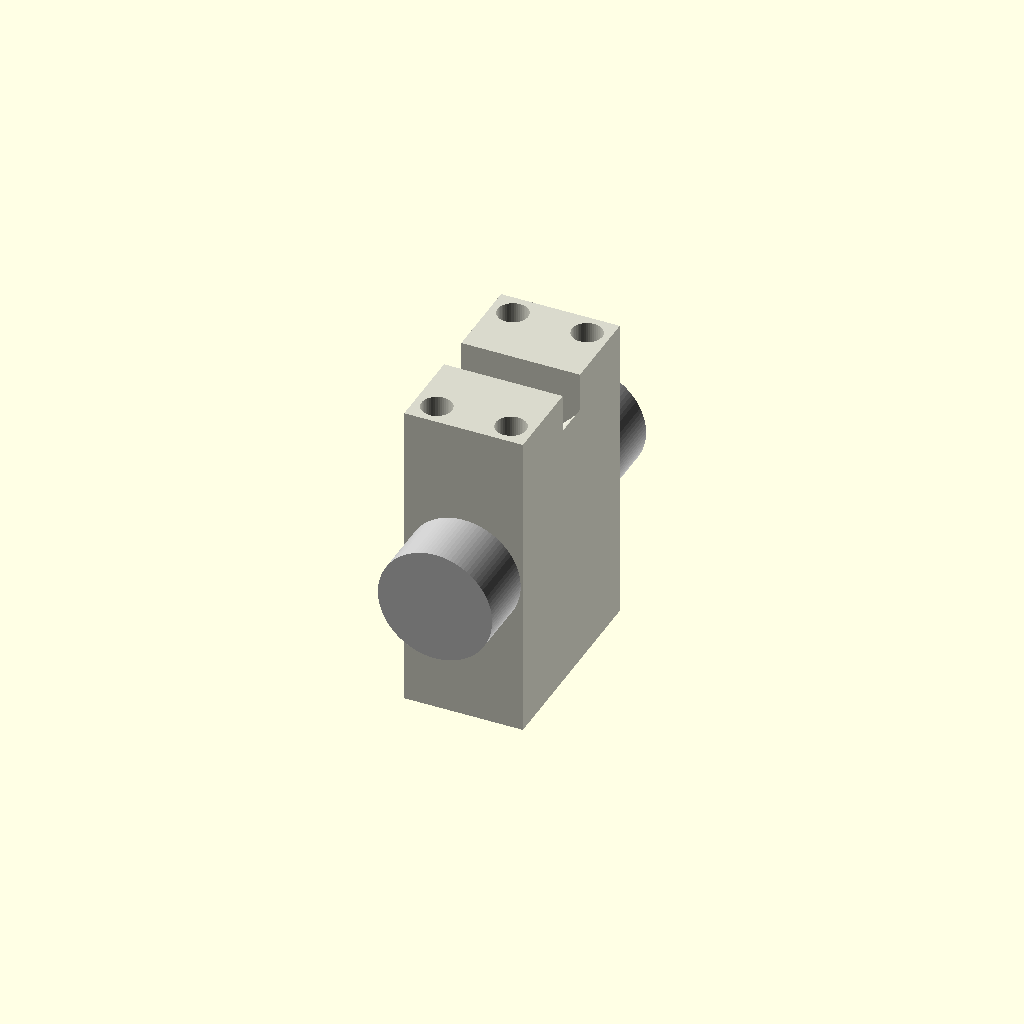
Cell 1: rendered with the file's own defaults.
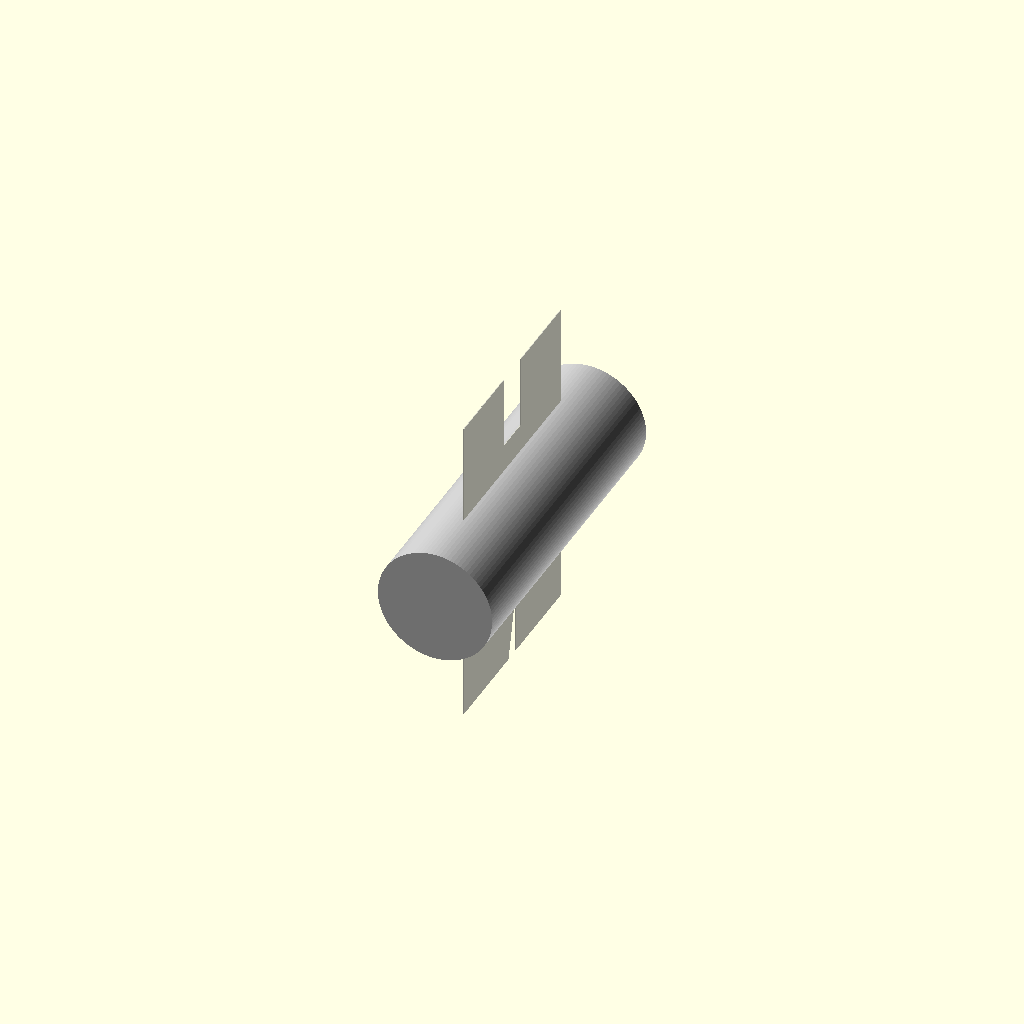
Cell 2: the same model with width_mm = 0.1.
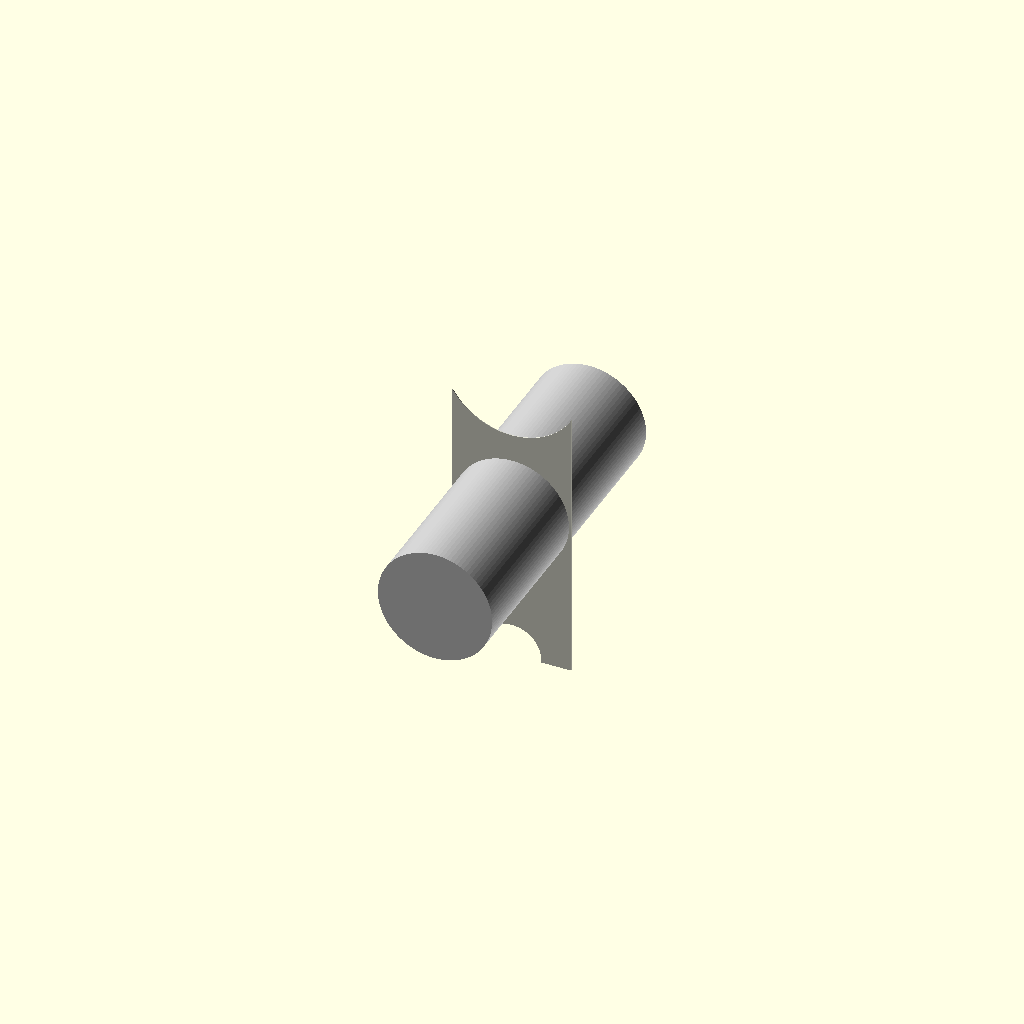
Cell 3 — height_mm set to 0.1, the other parameters unchanged.
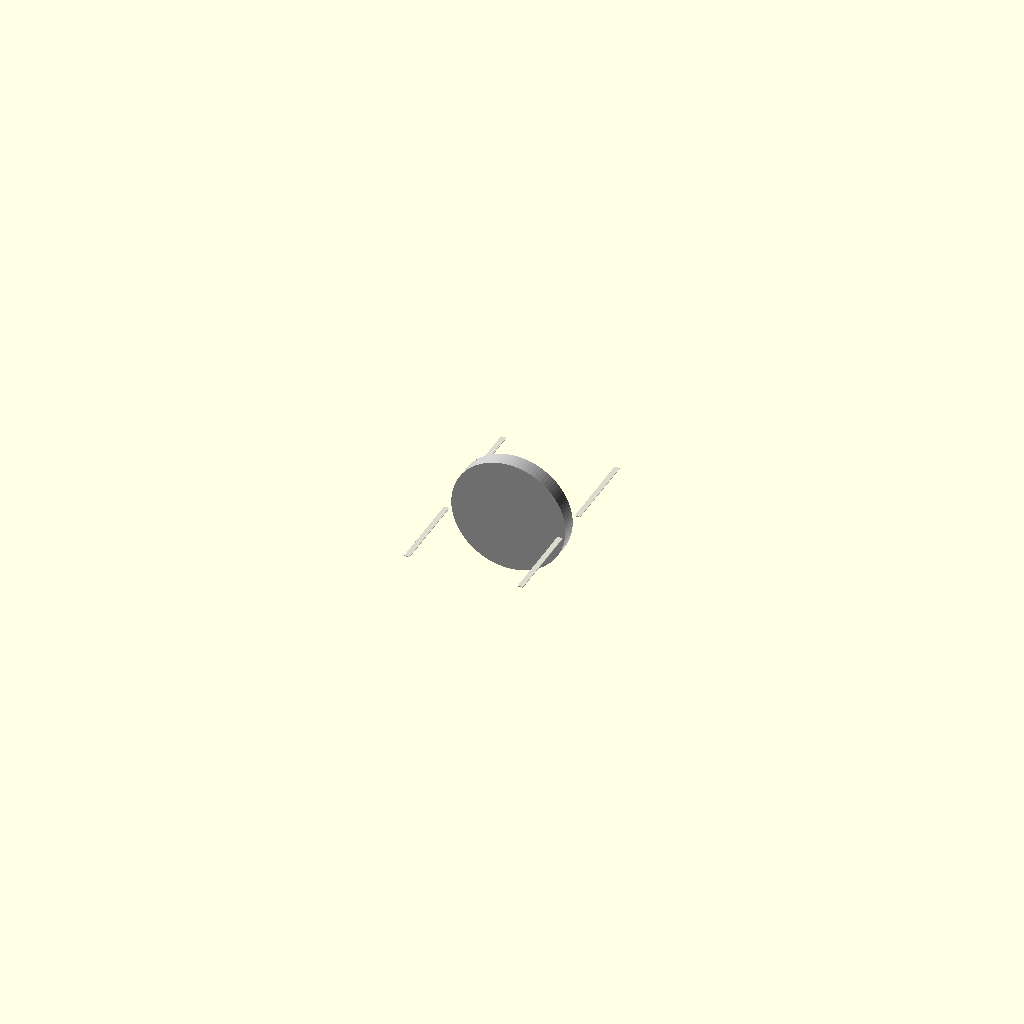
Cell 4: length_mm = 0.1 (everything else at default).
All cells are drawn from one camera (rotation 55°, 0°, 25°, orthographic, colour scheme Cornfield), so only the parameter changes between them.
Source of the model, results/nopscadlib/ablations/no_multiview/scad/leadnut__SFU1610.scad:
// Parameters
width_mm = 16; //[8:32:0.1]
height_mm = 28; //[14:56:0.1]
length_mm = 42.5; //[21.25:85:0.1]
tolerances_mm = 0.3; //[0.1:0.8:0.05]
leadscrew_diameter_mm = 8; //[4:16:0.1]
nut_pocket_diameter_mm = 14; //[8:24:0.1]
nut_pocket_depth_mm = 30; //[10:42.5:0.1]
nut_retention_diameter_mm = 18; //[10:30:0.1]
nut_retention_depth_mm = 3; //[1:8:0.1]
mount_hole_diameter_mm = 3.5; //[2:6:0.1]
mount_hole_edge_margin_mm = 3; //[1.5:8:0.1]
mount_hole_z_offset_mm = 0; //[-10:10:0.1]
chamfer_mm = 1; //[0.5:3:0.1]
overlap_mm = 1; //[0.5:2:0.1]
leadscrew_length_extra_mm = 20; //[5:60:0.5]

// Added: physical "leadscrew/nut" solid that is fused to the housing
// (slightly larger than the clearance bore so it intersects the housing by ~1mm radially)
nut_solid_diameter_mm = nut_pocket_diameter_mm - 2*tolerances_mm + 2*overlap_mm; // ensures overlap with housing
nut_solid_length_mm   = length_mm + 2*overlap_mm; // spans through housing with slight extra

// Main housing with voids
module housing() {
  color([0.85, 0.85, 0.8]) {
    difference() {
      // Main body
      cube([width_mm, height_mm, length_mm], center=true);

      // Nut cavity or bore (through Y)
      rotate([90, 0, 0])
        cylinder(r=(nut_pocket_diameter_mm/2) + tolerances_mm,
                 h=nut_pocket_depth_mm + 2*overlap_mm,
                 center=true, $fn=64);

      // Nut retention features (near +Z end, through Y)
      translate([0, 0, (length_mm/2) - (nut_retention_depth_mm/2) + overlap_mm])
        rotate([90, 0, 0])
        cylinder(r=(nut_retention_diameter_mm/2) + tolerances_mm,
                 h=nut_retention_depth_mm + 2*overlap_mm,
                 center=true, $fn=64);

      // Mounting holes (through Z)
      for (x = [-1, 1], y = [-1, 1]) {
        translate([x * ((width_mm/2) - mount_hole_edge_margin_mm),
                   y * ((height_mm/2) - mount_hole_edge_margin_mm),
                   mount_hole_z_offset_mm])
          cylinder(r=(mount_hole_diameter_mm/2) + tolerances_mm,
                   h=length_mm + 2*overlap_mm,
                   center=true, $fn=48);
      }

      // Lead-in chamfers (through Y)
      translate([0, 0, -(length_mm/2) + (chamfer_mm/2)])
        rotate([90, 0, 0])
        cylinder(r1=(nut_pocket_diameter_mm/2) + tolerances_mm + chamfer_mm,
                 r2=0,
                 h=chamfer_mm + overlap_mm,
                 center=true, $fn=64);

      translate([0, 0, (length_mm/2) - (chamfer_mm/2)])
        rotate([-90, 0, 0])
        cylinder(r1=(nut_pocket_diameter_mm/2) + tolerances_mm + chamfer_mm,
                 r2=0,
                 h=chamfer_mm + overlap_mm,
                 center=true, $fn=64);
    }
  }
}

// Central cylindrical leadnut/shaft-like piece (now a real, fused part)
module central_nut_solid() {
  // Oriented along Y to match the bore direction in housing()
  color("Silver")
    rotate([90, 0, 0])
      cylinder(d=nut_solid_diameter_mm,
               h=nut_solid_length_mm,
               center=true, $fn=96);
}

// Assembly: single connected solid via union(), with guaranteed overlap
module assembly() {
  union() {
    housing();
    central_nut_solid(); // intersects housing (not just passing through a clearance hole)
  }
}

assembly();
Parameter table extracted from the source (name, type, default, range or options):
width_mm: number, default 16, range 0.1 to 8, step 32
height_mm: number, default 28, range 0.1 to 14, step 56
length_mm: number, default 42.5, range 0.1 to 21.25, step 85
tolerances_mm: number, default 0.3, range 0.05 to 0.1, step 0.8
leadscrew_diameter_mm: number, default 8, range 0.1 to 4, step 16
nut_pocket_diameter_mm: number, default 14, range 0.1 to 8, step 24
nut_pocket_depth_mm: number, default 30, range 0.1 to 10, step 42.5
nut_retention_diameter_mm: number, default 18, range 0.1 to 10, step 30
nut_retention_depth_mm: number, default 3, range 0.1 to 1, step 8
mount_hole_diameter_mm: number, default 3.5, range 0.1 to 2, step 6
mount_hole_edge_margin_mm: number, default 3, range 0.1 to 1.5, step 8
mount_hole_z_offset_mm: number, default 0, range -10 to 0.1, step 10
chamfer_mm: number, default 1, range 0.1 to 0.5, step 3
overlap_mm: number, default 1, range 0.1 to 0.5, step 2
leadscrew_length_extra_mm: number, default 20, range 0.5 to 5, step 60
